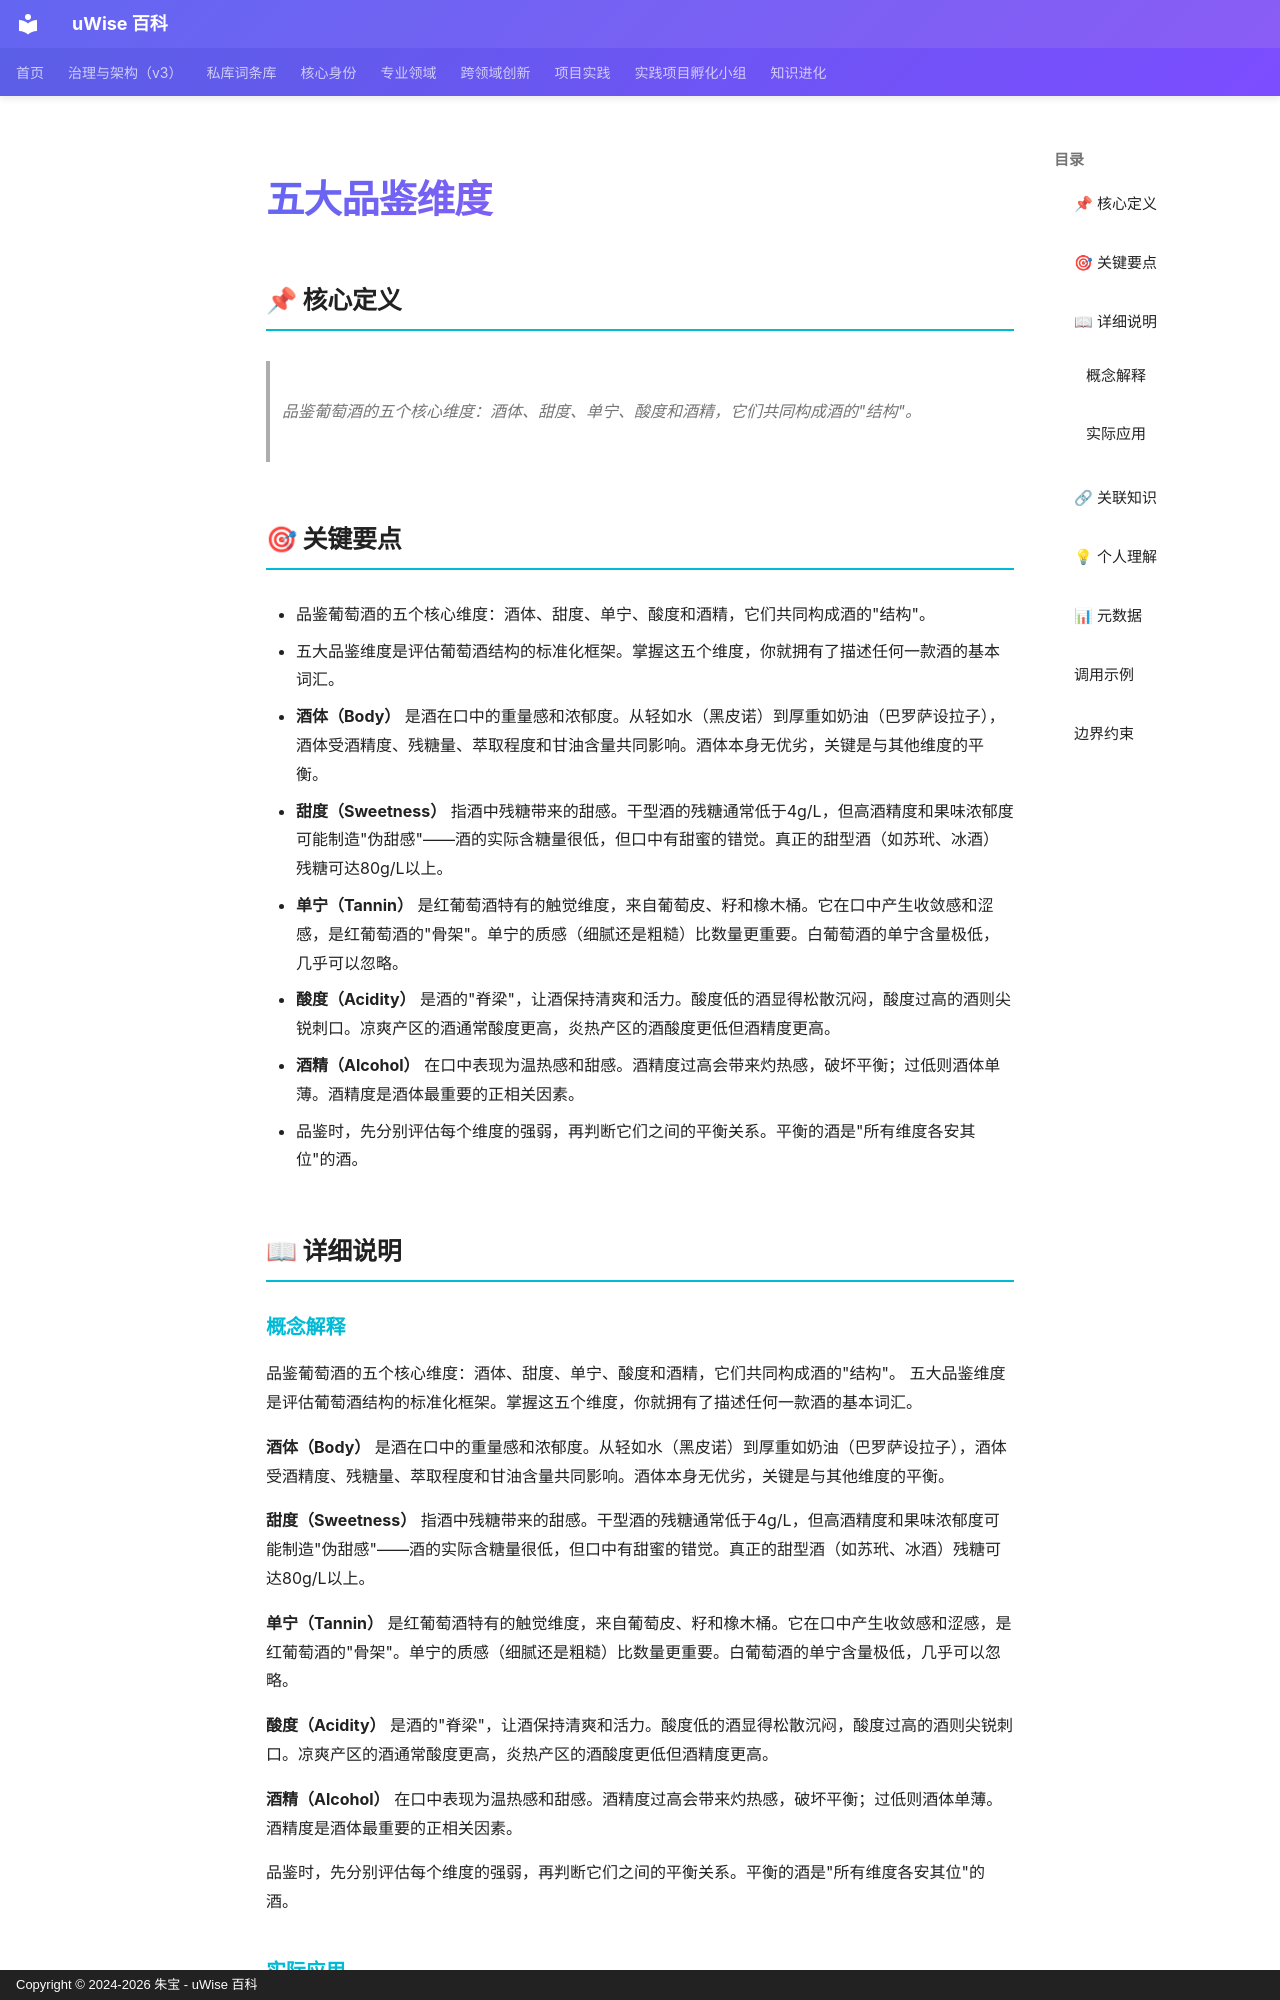

repository: zhubao315/uWise · page: vault-encyclopedia/md-b8624744/index.html · generator: mkdocs · copyright: Copyright © 2024-2026 朱宝 - uWise 百科

---
title: "五大品鉴维度"
description: "品鉴葡萄酒的五个核心维度：酒体、甜度、单宁、酸度和酒精，它们共同构成酒的\"结构\"。"
---

# 五大品鉴维度

## 📌 核心定义

> 品鉴葡萄酒的五个核心维度：酒体、甜度、单宁、酸度和酒精，它们共同构成酒的"结构"。

## 🎯 关键要点

- 品鉴葡萄酒的五个核心维度：酒体、甜度、单宁、酸度和酒精，它们共同构成酒的"结构"。
- 五大品鉴维度是评估葡萄酒结构的标准化框架。掌握这五个维度，你就拥有了描述任何一款酒的基本词汇。
- **酒体（Body）** 是酒在口中的重量感和浓郁度。从轻如水（黑皮诺）到厚重如奶油（巴罗萨设拉子），酒体受酒精度、残糖量、萃取程度和甘油含量共同影响。酒体本身无优劣，关键是与其他维度的平衡。
- **甜度（Sweetness）** 指酒中残糖带来的甜感。干型酒的残糖通常低于4g/L，但高酒精度和果味浓郁度可能制造"伪甜感"——酒的实际含糖量很低，但口中有甜蜜的错觉。真正的甜型酒（如苏玳、冰酒）残糖可达80g/L以上。
- **单宁（Tannin）** 是红葡萄酒特有的触觉维度，来自葡萄皮、籽和橡木桶。它在口中产生收敛感和涩感，是红葡萄酒的"骨架"。单宁的质感（细腻还是粗糙）比数量更重要。白葡萄酒的单宁含量极低，几乎可以忽略。
- **酸度（Acidity）** 是酒的"脊梁"，让酒保持清爽和活力。酸度低的酒显得松散沉闷，酸度过高的酒则尖锐刺口。凉爽产区的酒通常酸度更高，炎热产区的酒酸度更低但酒精度更高。
- **酒精（Alcohol）** 在口中表现为温热感和甜感。酒精度过高会带来灼热感，破坏平衡；过低则酒体单薄。酒精度是酒体最重要的正相关因素。
- 品鉴时，先分别评估每个维度的强弱，再判断它们之间的平衡关系。平衡的酒是"所有维度各安其位"的酒。

## 📖 详细说明

### 概念解释
品鉴葡萄酒的五个核心维度：酒体、甜度、单宁、酸度和酒精，它们共同构成酒的"结构"。
五大品鉴维度是评估葡萄酒结构的标准化框架。掌握这五个维度，你就拥有了描述任何一款酒的基本词汇。

**酒体（Body）** 是酒在口中的重量感和浓郁度。从轻如水（黑皮诺）到厚重如奶油（巴罗萨设拉子），酒体受酒精度、残糖量、萃取程度和甘油含量共同影响。酒体本身无优劣，关键是与其他维度的平衡。

**甜度（Sweetness）** 指酒中残糖带来的甜感。干型酒的残糖通常低于4g/L，但高酒精度和果味浓郁度可能制造"伪甜感"——酒的实际含糖量很低，但口中有甜蜜的错觉。真正的甜型酒（如苏玳、冰酒）残糖可达80g/L以上。

**单宁（Tannin）** 是红葡萄酒特有的触觉维度，来自葡萄皮、籽和橡木桶。它在口中产生收敛感和涩感，是红葡萄酒的"骨架"。单宁的质感（细腻还是粗糙）比数量更重要。白葡萄酒的单宁含量极低，几乎可以忽略。

**酸度（Acidity）** 是酒的"脊梁"，让酒保持清爽和活力。酸度低的酒显得松散沉闷，酸度过高的酒则尖锐刺口。凉爽产区的酒通常酸度更高，炎热产区的酒酸度更低但酒精度更高。

**酒精（Alcohol）** 在口中表现为温热感和甜感。酒精度过高会带来灼热感，破坏平衡；过低则酒体单薄。酒精度是酒体最重要的正相关因素。

品鉴时，先分别评估每个维度的强弱，再判断它们之间的平衡关系。平衡的酒是"所有维度各安其位"的酒。
